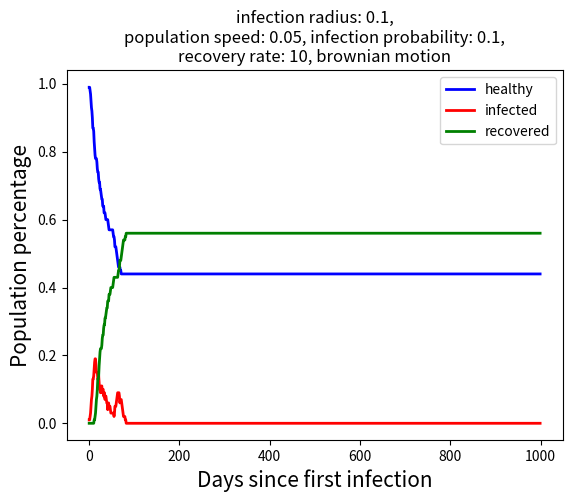

Write the Python code that produced this figure.
import numpy as np
import matplotlib.pyplot as plt
from scipy import stats
import os


class Epidemic(object):
    def __init__(self,
                 N,  # population
                 inf_rad,  # infection radius
                 pop_speed,  # speed of population
                 inf_prob, # likelihood of infecting if inside infection radius
                 recovery_rate, # number of timesteps to recover
                 init_inf = 1, # number of initial infections
                 motion = "brownian" # how the dots move.  Options are "brownian" (random direction at every dt),
                                     #                                 "antisocial" (each dot avoids other dots)
                ):
        
        self.N = N
        self.inf_rad = inf_rad
        self.pop_speed = pop_speed
        self.inf_prob = inf_prob
        self.motion = motion
        self.recovery_rate = recovery_rate

        self.population = self.init_pop()
        self.init_test()


    def __str__(self):
        return(f"""Total population: {len(self.population)}\n
                  \tHealthy: {len(np.where(self.population[:, 2] == 0)[0])}\n
                  \tInfected: {len(np.where(self.population[:, 2] > 0)[0])}\n
                  \tRecovered: {len(np.where(self.population[:, 2] == -1)[0])}""")
    """
    initialize a population array.
    Shape: 3xN. Cols 0 and 1 are x,y coords. Value of col 2 is the number
    of days that the individual has been infected. Value is -1 if recovered.
    """
    def init_pop(self):
        pop = np.zeros((self.N, 3))
        pop[:-1,:2] = np.random.random((self.N-1, 2))
        pop[-1,:2] = np.array([0.5,0.5])
        return(pop)

    
    """
    Initialize infection.
    Randomly chooses a number of the population to be infected
    """
    def init_infection(self, n_inf):
        self.population[np.random.choice(range(self.N), n_inf), 2] = 1

    def init_test(self):
        self.population[-1, 2] = 1

    def populate_history(self, history, step):
        history[step, 0] = len(np.where(self.population[:, 2] == 0)[0])
        history[step, 1] = len(np.where(self.population[:, 2] > 0)[0])
        history[step, 2] = len(np.where(self.population[:, 2] == -1)[0])

    def move_pops(self, strategy):
        if strategy == "brownian":
            self.move_brownian()
        
        elif strategy == "antisocial":
            self.move_antisocial()
        
        # impose periodic boundaries on a unit square
        self.population[:, :2] %= 1


    def move_brownian(self):
        # get random directions to update the new position vector
        new_dirs = np.random.random((self.N, 2)) * self.pop_speed

        # np.random.random only does numbers on [0, 1), so we
        # need to randomize the directions further
        new_dirs[:, 0] *= np.sign(np.random.random(self.N) - 0.5)
        new_dirs[:, 1] *= np.sign(np.random.random(self.N) - 0.5)
        
        # update positions
        self.population[:, :2] += new_dirs



    """
    move the dots away from other dots
    prescription:
        1. get density map of dots with np.hist2d
        2. calculate gradient of that density map
        3. move in the opposite direction of the gradient
    complication:
        np.gradient doesn't do periodic boundary conditions
    solution:
        make a temporary density map which is 2 bigger in every dimension
        which copies the values from the corresponding row/column, and
        calculate the gradient on that
    """
    def move_antisocial(self, nbins = 40):
        healthy, infected, recovered = self.get_indices()
        density_map, xedges, yedges = np.histogram2d(self.population[infected][:, 0],
                                           self.population[infected][:, 1],
                                           bins = nbins)

        size_x, size_y = density_map.shape
        big_density_map = np.zeros((size_x + 2, size_y + 2))
        
        # fill interior with old density map
        big_density_map[1:-1, 1:-1] = density_map
        
        # wrap the edges around
        big_density_map[1:-1, 0] = density_map[:, -1]
        big_density_map[1:-1, -1] = density_map[:, 0]
        big_density_map[0, 1:-1] = density_map[-1, :]
        big_density_map[-1, 1:-1] = density_map[0, :]
        big_density_map[0, 0] = density_map[0, 0]
        big_density_map[0, 1] = density_map[0, 1]
        big_density_map[1, 0] = density_map[1, 0]
        big_density_map[1, 1] = density_map[1, 1]


        grad_y, grad_x = np.gradient(big_density_map)
        _, _, _, binnumbers = stats.binned_statistic_2d(self.population[:, 0],
                                                        self.population[:, 1],
                                                        self.population[:, 1],
                                                        expand_binnumbers = True,
                                                        bins=nbins - 1)
        binnumbers = binnumbers.T
        dx = -grad_x[(binnumbers[:,0], binnumbers[:,1])] * self.pop_speed
        dy = -grad_y[(binnumbers[:,0], binnumbers[:,1])] * self.pop_speed
        self.population[:, 0] += dx
        self.population[:, 1] += dy
    
    def get_indices(self):
        healthy_inds = np.where(self.population[:, 2] == 0)[0]
        infected_inds = np.where(self.population[:, 2] > 0)[0]
        recovered_inds = np.where(self.population[:, 2] == -1)[0]
        return(healthy_inds, infected_inds, recovered_inds)

    def get_distance(self, p1, p2):
        p1x, p1y = p1
        p2x, p2y = p2
        dist1 = np.sqrt((p1x - p2x)**2 + (p1y-p2y)**2)
        #dist2 = np.sqrt((p1x - p2x-2)**2 + (p1y-p2y-2)**2)%1
        return(dist1)

    def infect_or_recover(self):

        # first, figure out who has recovered
        self.population[np.where(self.population[:, 2] > self.recovery_rate), 2] = -1

        healthy_inds, infected_inds, recovered_inds = self.get_indices()
        
        # increment the infected day count
        self.population[infected_inds, 2] += 1

        # then, for only those who aren't infected, run an n-body thing to figure out
        # who's in the infection radius
        for ni in healthy_inds:
            ni_pop = self.population[ni]
            pos1 = (ni_pop[0], ni_pop[1])
            for i in infected_inds:
                i_pop = self.population[i]
                pos2 = (i_pop[0], i_pop[1])
                dist = self.get_distance(pos1, pos2)
                if dist < self.inf_rad and np.random.random() < self.inf_prob:
                    self.population[ni, 2] = 1

    def plot_history(self, history):
        plt.plot(history[:, 0]/self.N, c = 'b', linewidth = 2, label = 'healthy')
        plt.plot(history[:, 1]/self.N, c = 'r', linewidth = 2, label = 'infected')
        plt.plot(history[:, 2]/self.N, c = 'g', linewidth = 2, label = 'recovered')
        plt.legend()
        plt.xlabel("Days since first infection", size=15)
        plt.ylabel("Population percentage", size=15)
        plt.title(f"infection radius: {self.inf_rad},\npopulation speed: {self.pop_speed}, infection probability: {self.inf_prob},\nrecovery rate: {self.recovery_rate}, {self.motion} motion")

    def plot_pop(self, fname = False):
        plt.cla()
        healthy_inds, infected_inds, recovered_inds = self.get_indices()
        plt.scatter(self.population[healthy_inds][:,0], self.population[healthy_inds][:,1], c='b', label='healthy')
        plt.scatter(self.population[infected_inds][:,0], self.population[infected_inds][:,1], c='r', label='infected')
        plt.scatter(self.population[recovered_inds][:,0], self.population[recovered_inds][:,1], c='g', label='recovered')
        plt.legend(loc = 'upper right')
        if fname:
            plt.savefig(f'{fname}', dpi=300)

    """
    timestep the system
    """
    def time_evolve(self, Nsteps, verbose = False, make_movie = False):
        
        # totals of infected and recovered
        history = np.zeros((Nsteps, 3))

        for step in range(Nsteps):

            # record the status of everyone
            self.populate_history(history, step)

            # move people around
            self.move_pops(strategy = self.motion)

            # figure out who's recovered or infected
            self.infect_or_recover()
            
            if make_movie:
                self.plot_pop(fname = f"frame_{step}.png")


            if verbose:
                print(f"timestep {step}:")
                print(self)
            else:
                print(f"timestep {step} complete      \r", flush=True, end="")

        if make_movie:
            os.system(f'ffmpeg -framerate 10 -i frame_%d.png out.mp4')
        return(history)





if __name__ == "__main__":
    virus_sim = Epidemic(N = 100, inf_rad = 0.1, pop_speed = 0.05, inf_prob = 0.1, recovery_rate = 10)
    history = virus_sim.time_evolve(1000)
    print(virus_sim)
    virus_sim.plot_history(history)













